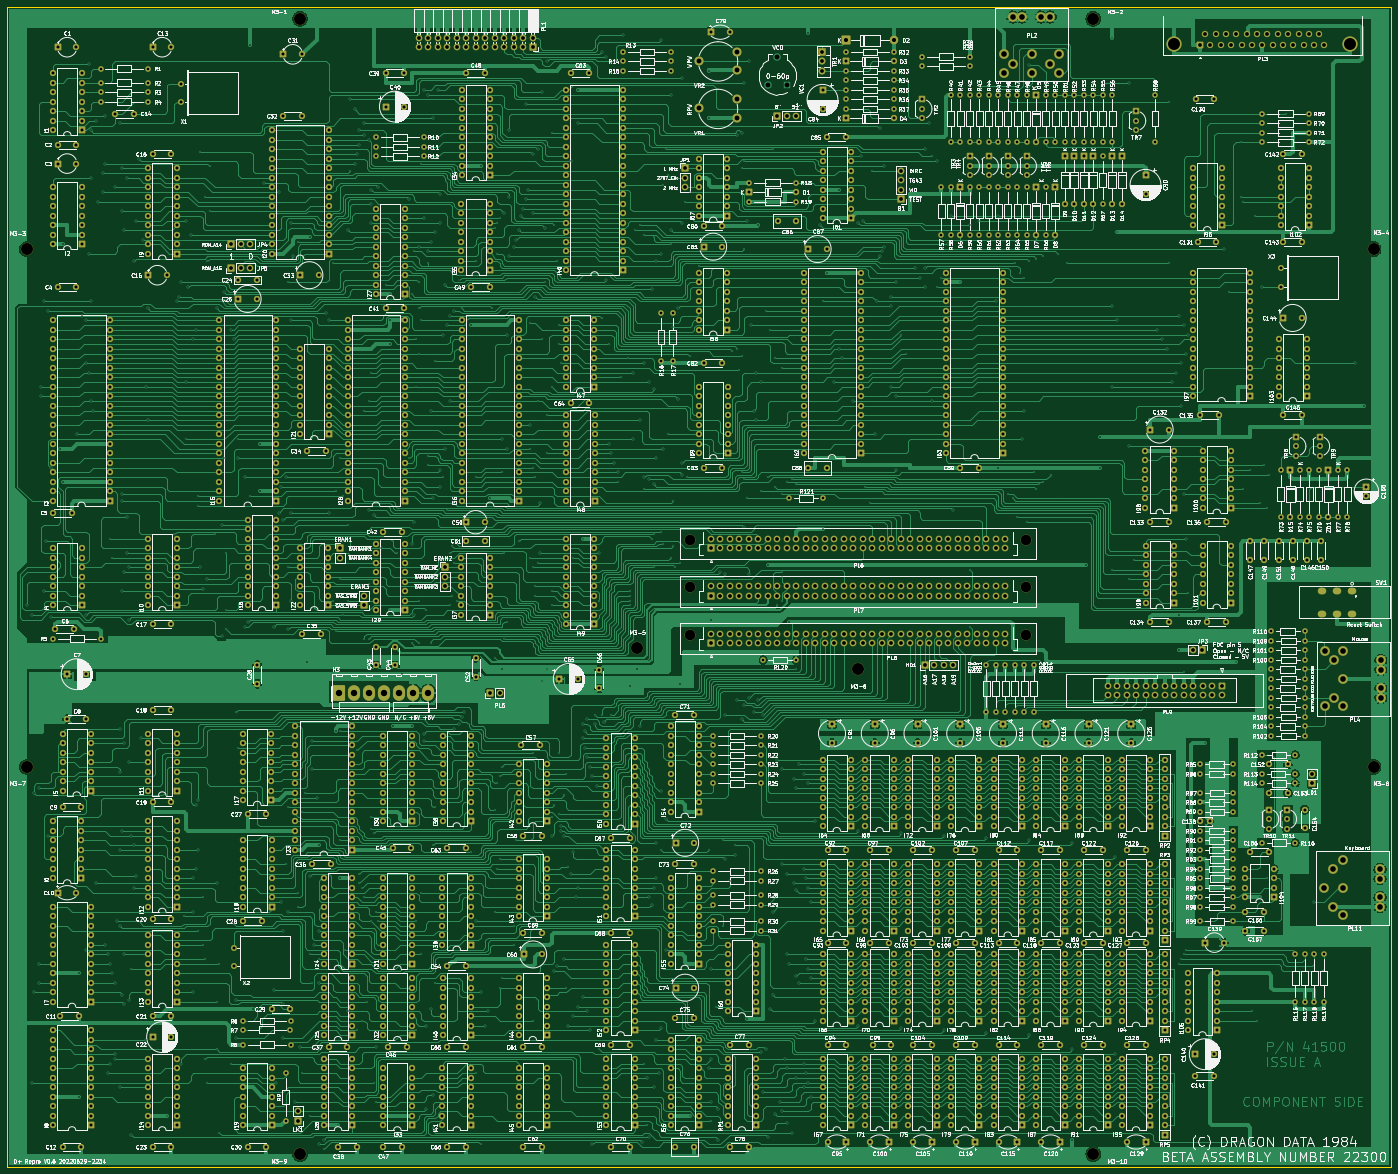
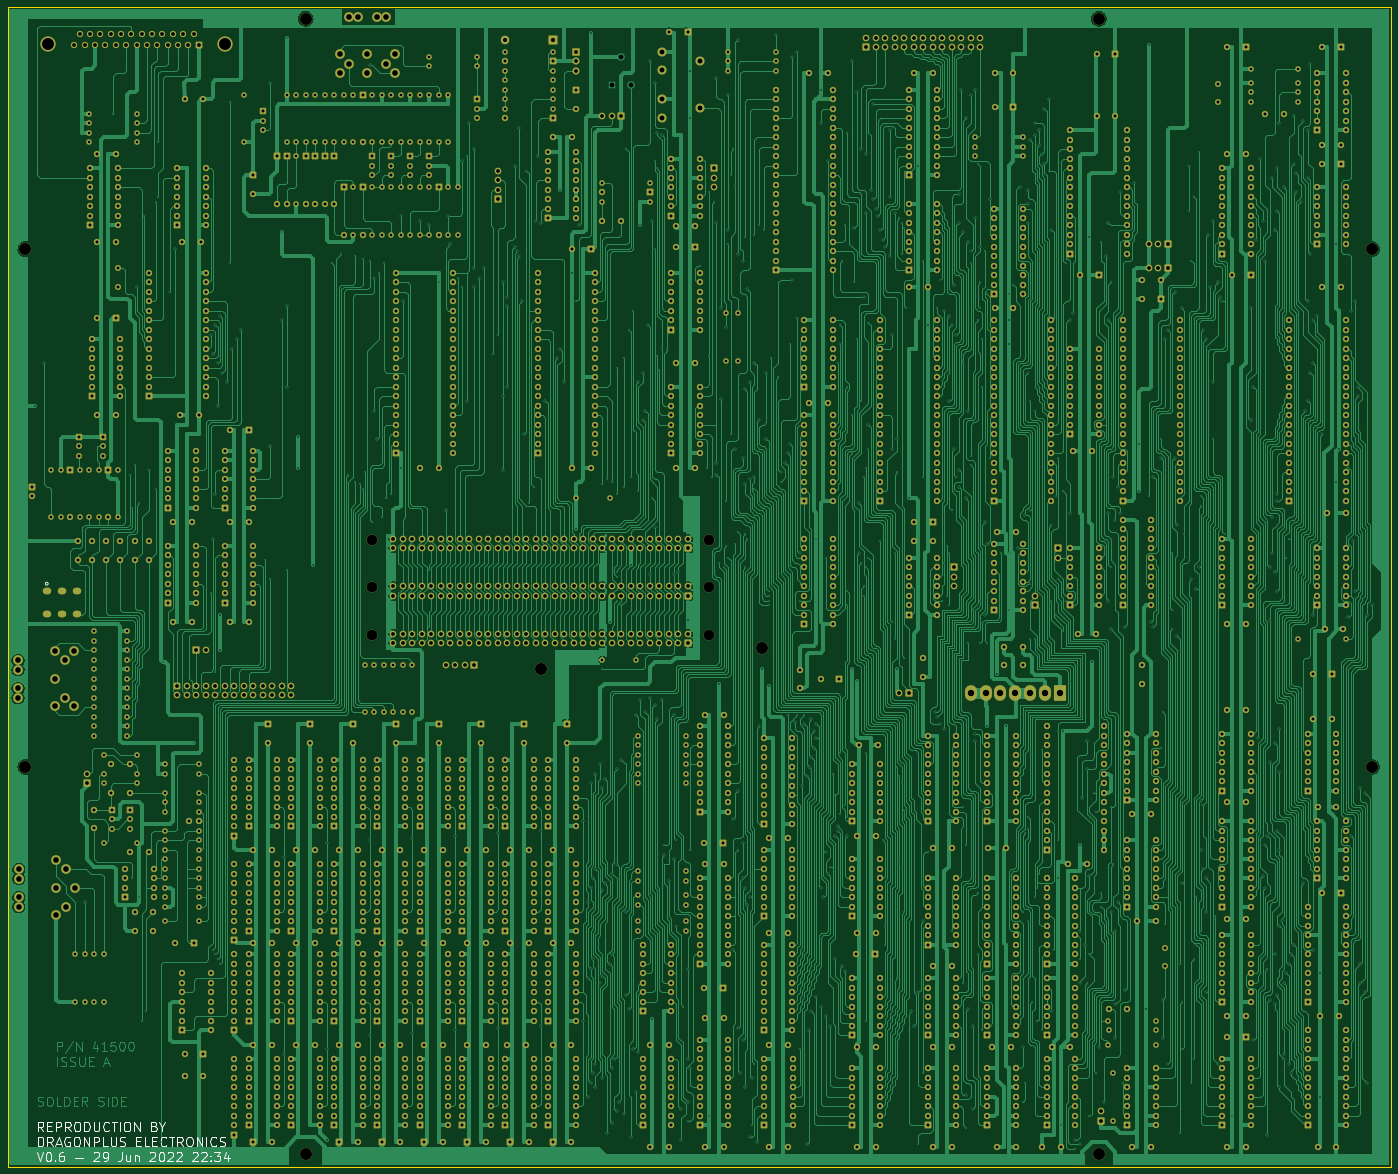
Circuit board: 11 layer files. Board 370.0 x 310.0 mm.
- bottom_copper: DgnBeta-B_Cu.gbr (652175 bytes)
- bottom_mask: DgnBeta-B_Mask.gbr (92242 bytes)
- paste: DgnBeta-B_Paste.gbr (505 bytes)
- bottom_silk: DgnBeta-B_Silkscreen.gbr (16516 bytes)
- outline: DgnBeta-Edge_Cuts.gbr (752 bytes)
- top_copper: DgnBeta-F_Cu.gbr (770480 bytes)
- top_mask: DgnBeta-F_Mask.gbr (92242 bytes)
- paste: DgnBeta-F_Paste.gbr (505 bytes)
- top_silk: DgnBeta-F_Silkscreen.gbr (787484 bytes)
- drill: DgnBeta-NPTH.drl (666 bytes)
- drill: DgnBeta-PTH.drl (57185 bytes)

=== bottom_copper: DgnBeta-B_Cu.gbr (652175 bytes, source omitted) ===
=== bottom_mask: DgnBeta-B_Mask.gbr (92242 bytes, source omitted) ===
=== paste: DgnBeta-B_Paste.gbr ===
G04 #@! TF.GenerationSoftware,KiCad,Pcbnew,(6.0.8)*
G04 #@! TF.CreationDate,2022-10-19T21:35:41+01:00*
G04 #@! TF.ProjectId,DgnBeta,44676e42-6574-4612-9e6b-696361645f70,rev?*
G04 #@! TF.SameCoordinates,Original*
G04 #@! TF.FileFunction,Paste,Bot*
G04 #@! TF.FilePolarity,Positive*
%FSLAX46Y46*%
G04 Gerber Fmt 4.6, Leading zero omitted, Abs format (unit mm)*
G04 Created by KiCad (PCBNEW (6.0.8)) date 2022-10-19 21:35:41*
%MOMM*%
%LPD*%
G01*
G04 APERTURE LIST*
G04 APERTURE END LIST*
M02*

=== bottom_silk: DgnBeta-B_Silkscreen.gbr (16516 bytes, source omitted) ===
=== outline: DgnBeta-Edge_Cuts.gbr ===
G04 #@! TF.GenerationSoftware,KiCad,Pcbnew,(6.0.8)*
G04 #@! TF.CreationDate,2022-10-19T21:35:45+01:00*
G04 #@! TF.ProjectId,DgnBeta,44676e42-6574-4612-9e6b-696361645f70,rev?*
G04 #@! TF.SameCoordinates,Original*
G04 #@! TF.FileFunction,Profile,NP*
%FSLAX46Y46*%
G04 Gerber Fmt 4.6, Leading zero omitted, Abs format (unit mm)*
G04 Created by KiCad (PCBNEW (6.0.8)) date 2022-10-19 21:35:45*
%MOMM*%
%LPD*%
G01*
G04 APERTURE LIST*
G04 #@! TA.AperFunction,Profile*
%ADD10C,0.050000*%
G04 #@! TD*
G04 APERTURE END LIST*
D10*
X14500000Y-385000000D02*
X384500000Y-385000000D01*
X384500000Y-385000000D02*
X384500000Y-75000000D01*
X14500000Y-75000000D02*
X384500000Y-75000000D01*
X14500000Y-385000000D02*
X14500000Y-75000000D01*
M02*

=== top_copper: DgnBeta-F_Cu.gbr (770480 bytes, source omitted) ===
=== top_mask: DgnBeta-F_Mask.gbr (92242 bytes, source omitted) ===
=== paste: DgnBeta-F_Paste.gbr ===
G04 #@! TF.GenerationSoftware,KiCad,Pcbnew,(6.0.8)*
G04 #@! TF.CreationDate,2022-10-19T21:35:41+01:00*
G04 #@! TF.ProjectId,DgnBeta,44676e42-6574-4612-9e6b-696361645f70,rev?*
G04 #@! TF.SameCoordinates,Original*
G04 #@! TF.FileFunction,Paste,Top*
G04 #@! TF.FilePolarity,Positive*
%FSLAX46Y46*%
G04 Gerber Fmt 4.6, Leading zero omitted, Abs format (unit mm)*
G04 Created by KiCad (PCBNEW (6.0.8)) date 2022-10-19 21:35:41*
%MOMM*%
%LPD*%
G01*
G04 APERTURE LIST*
G04 APERTURE END LIST*
M02*

=== top_silk: DgnBeta-F_Silkscreen.gbr (787484 bytes, source omitted) ===
=== drill: DgnBeta-NPTH.drl ===
M48
; DRILL file {KiCad (6.0.8)} date Wed Oct 19 21:35:50 2022
; FORMAT={-:-/ absolute / inch / decimal}
; #@! TF.CreationDate,2022-10-19T21:35:50+01:00
; #@! TF.GenerationSoftware,Kicad,Pcbnew,(6.0.8)
; #@! TF.FileFunction,NonPlated,1,2,NPTH
FMAT,2
INCH
; #@! TA.AperFunction,NonPlated,NPTH,ComponentDrill
T1C0.1102
; #@! TA.AperFunction,NonPlated,NPTH,ComponentDrill
T2C0.1260
%
G90
G05
T1
X7.7533Y-8.5618
X7.7533Y-9.0618
X7.7533Y-9.5618
X11.2967Y-8.5618
X11.2967Y-9.0618
X11.2967Y-9.5618
T2
X0.775Y-5.5
X0.775Y-10.95
X3.65Y-3.075
X3.65Y-15.025
X7.2Y-9.7
X9.525Y-9.925
X12.0Y-3.075
X12.0Y-15.025
X14.95Y-5.5
X14.95Y-10.95
T0
M30

=== drill: DgnBeta-PTH.drl (57185 bytes, source omitted) ===
